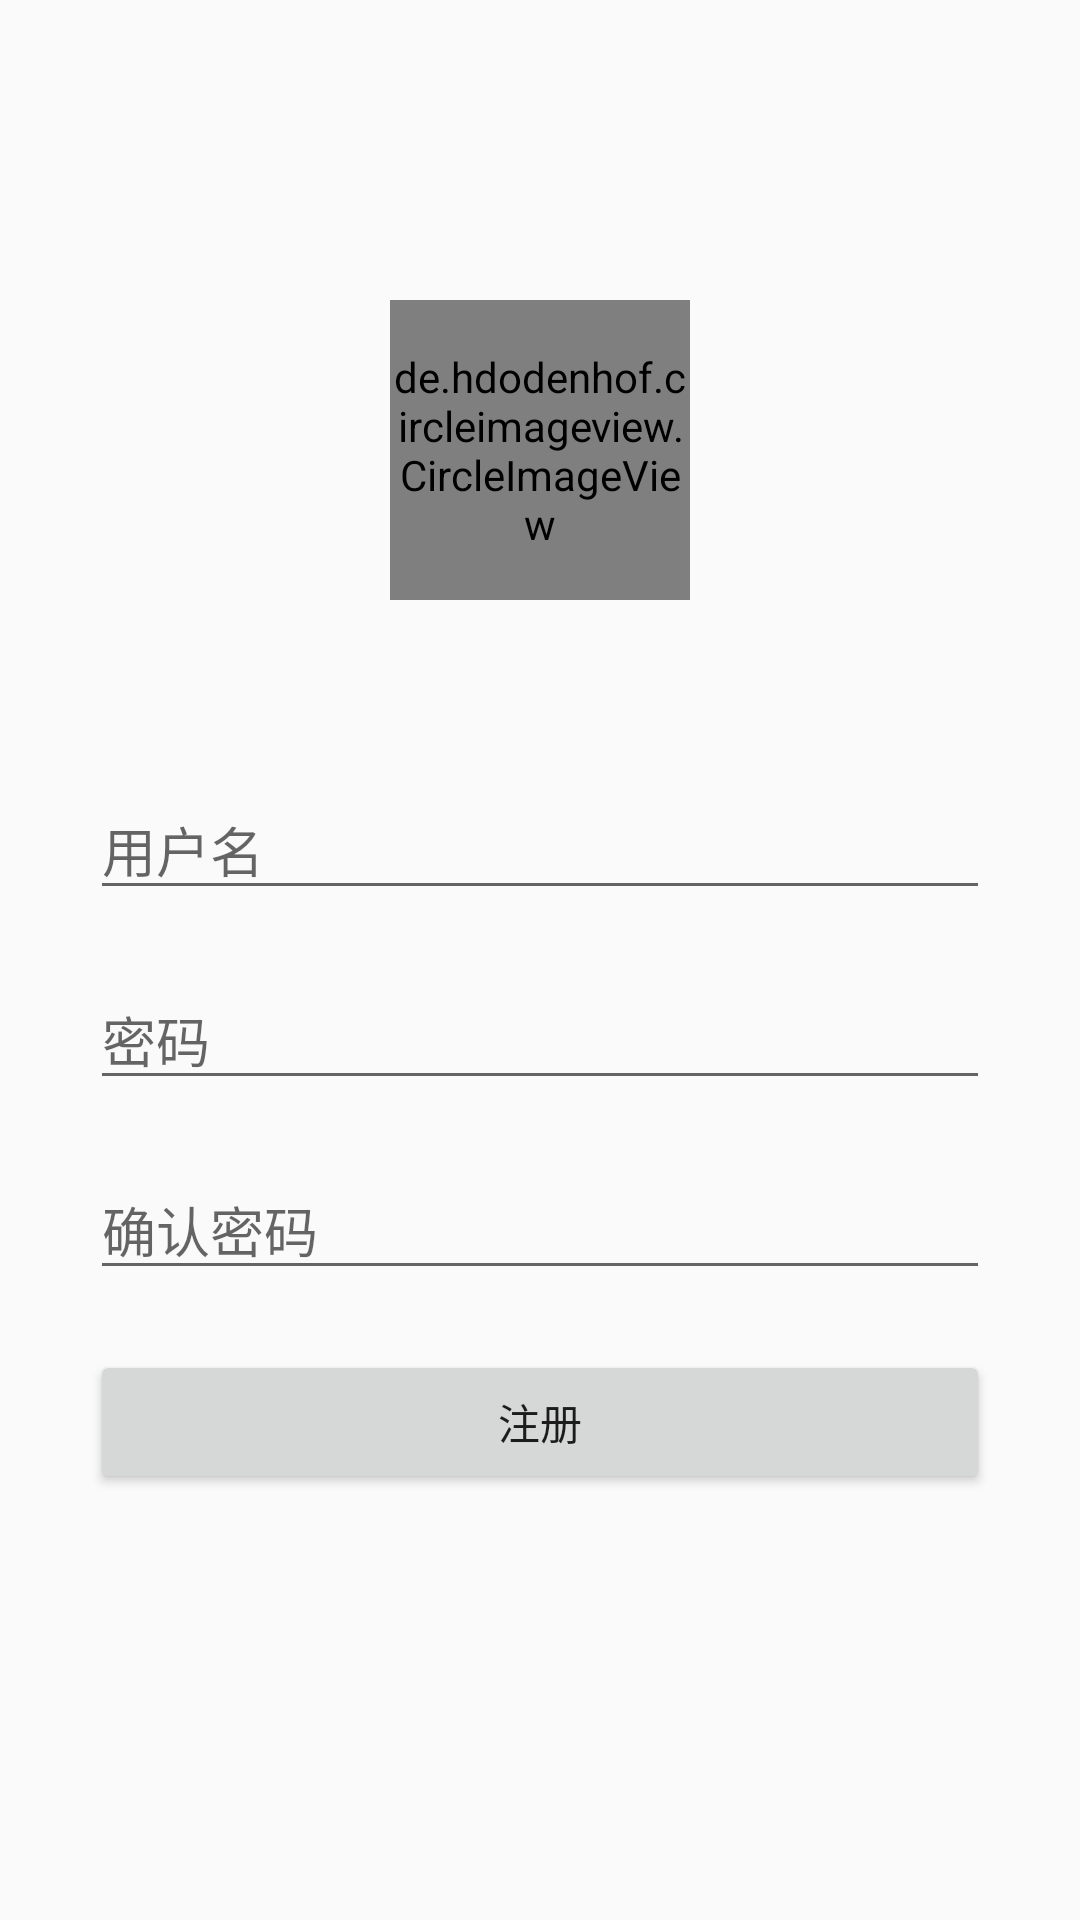

The Android layout XML behind this screen, and the referenced resources:
<!-- AndroidManifest.xml: application theme Theme.SnapShot -->
<!-- res/layout/register_layout.xml -->
<?xml version="1.0" encoding="utf-8"?>
<LinearLayout xmlns:android="http://schemas.android.com/apk/res/android"
    xmlns:app="http://schemas.android.com/apk/res-auto"
    android:layout_width="match_parent"
    android:layout_height="match_parent"
    android:orientation="vertical">








    <de.hdodenhof.circleimageview.CircleImageView
        android:layout_width="100dp"
        android:layout_height="100dp"
        android:layout_gravity="center_horizontal"
        android:layout_marginTop="100dp"
        android:layout_marginBottom="50dp"
        android:src="@drawable/fzu"
        app:civ_border_color="@android:color/holo_red_dark"
        app:civ_border_width="2dp" />

    <EditText
        android:id="@+id/reg_account"
        android:layout_width="match_parent"
        android:layout_height="wrap_content"
        android:layout_marginStart="30dp"
        android:layout_marginTop="10dp"
        android:layout_marginEnd="30dp"
        android:layout_marginBottom="10dp"
        android:hint="用户名"
        android:inputType="textPersonName" />

    <EditText
        android:id="@+id/reg_password"
        android:layout_width="match_parent"
        android:layout_height="wrap_content"
        android:layout_marginStart="30dp"
        android:layout_marginTop="10dp"
        android:layout_marginEnd="30dp"
        android:layout_marginBottom="10dp"
        android:hint="密码"
        android:inputType="textPassword" />

    <EditText
        android:id="@+id/reg_confirm_pw"
        android:layout_width="match_parent"
        android:layout_height="wrap_content"
        android:layout_marginStart="30dp"
        android:layout_marginTop="10dp"
        android:layout_marginEnd="30dp"
        android:layout_marginBottom="10dp"
        android:hint="确认密码"
        android:inputType="textPassword" />

    <Button
        android:id="@+id/btn_register"
        android:layout_width="match_parent"
        android:layout_height="wrap_content"
        android:layout_marginStart="30dp"
        android:layout_marginTop="10dp"
        android:layout_marginEnd="30dp"
        android:layout_marginBottom="10dp"
        android:text="注册" />

</LinearLayout>
<!-- resources referenced by this layout -->
<resources>
  <!-- drawable fzu: jpg bitmap (drawable-v24, 143973 bytes) -->
  <style name="Theme.SnapShot" parent="Theme.MaterialComponents.DayNight.NoActionBar.Bridge">
          
          <item name="colorPrimary">@color/black</item>
          <item name="colorPrimaryVariant">@color/teal_200</item>
          <item name="colorOnPrimary">@color/white</item>
  
          <item name="colorSecondary">@color/teal_200</item>
          <item name="colorSecondaryVariant">@android:color/holo_blue_light</item>
          <item name="colorOnSecondary">@color/black</item>
  
          <item name="android:statusBarColor" tools:targetApi="l">?attr/colorPrimaryVariant</item>
          
          <item name="android:windowNoTitle">true</item>
          
  
  
          
  
  
  
  
      </style>
  <color name="black">#FF000000</color>
  <color name="teal_200">#FF03DAC5</color>
  <color name="white">#FFFFFFFF</color>
</resources>
